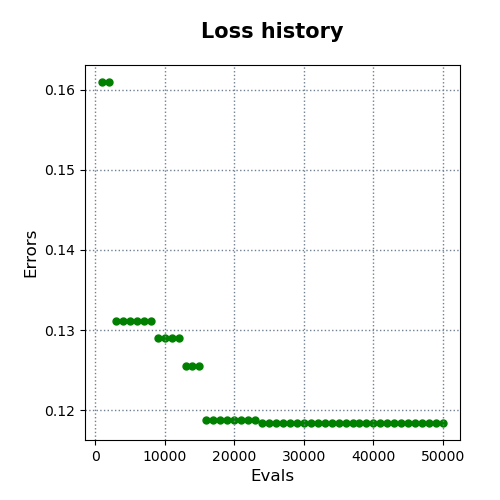

Source data for this figure (header and first rows):
evals, errors
1000, 0.1609
2000, 0.1609
3000, 0.1311
4000, 0.1311
5000, 0.1311
6000, 0.1311
7000, 0.1311
8000, 0.1311
9000, 0.1289
10000, 0.1289
11000, 0.1289
12000, 0.1289
13000, 0.1255
14000, 0.1255
15000, 0.1255
16000, 0.1187
17000, 0.1187
18000, 0.1187
19000, 0.1187
20000, 0.1187
21000, 0.1187
22000, 0.1187
23000, 0.1187
24000, 0.1184
25000, 0.1184
26000, 0.1184
27000, 0.1184
28000, 0.1184
29000, 0.1184
30000, 0.1184
31000, 0.1184
32000, 0.1184
33000, 0.1184
34000, 0.1184
35000, 0.1184
36000, 0.1184
37000, 0.1184
38000, 0.1184
39000, 0.1184
40000, 0.1184
41000, 0.1184
42000, 0.1184
43000, 0.1184
44000, 0.1184
45000, 0.1184
46000, 0.1184
47000, 0.1184
48000, 0.1184
49000, 0.1184
50000, 0.1184
